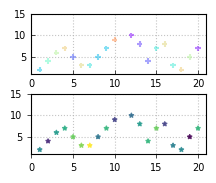

Write Python code to recreate this figure.
#散点图
'''
常用关键字：x,y,s(控制散点的大小),c(控制散点颜色）,cmap(与c参数配合，修改等级颜色)
         alpha(指定散点透明度)，facecolor,edgecolor(强制指定颜色)
         linewidths/lw(指定散点边界粗细)，hatch(内部填充样式)
         vmin,vmax(裁剪色条上下限)
'''
import numpy as np
import matplotlib.pyplot as plt
plt.rcParams['font.sans-serif']=['SimHei']#中文正常显示
def sample_data():#编制实验数据
    x=range(1,21)#横坐标数据
    y=np.array([2,4,6,7,5,3,3,5,7,9,1115,10,8,4,7,8,3,2,5,7])#纵坐标数据
    data1=np.array([22,13,24,26,30,31,36,20,27,15,17,19,24,27,30,15,21,22,10,27])
    data2=np.array([120,132,143,151,109,149,125,119,120,158,171,101,106,108,126,149,127,151,143,102])
    return x,y,data1,data2
x,y,data1,data2=sample_data()#获得实验数据
fig=plt.figure(figsize=(2.5,2),dpi=500)
ax1=fig.add_axes([0.2,0.2,0.7,0.3])
ax2=fig.add_axes([0.2,0.6,0.7,0.3])
ax1.scatter(x,y,s=10,zorder=2,marker='*',c=data1,cmap='viridis',alpha=0.8,
            lw=1)
ax2.scatter(x,y,s=15,zorder=2,marker='+',c=data2,cmap='rainbow',alpha=0.5)
ax1.set(xlim=(0,21),ylim=(1,15))
ax2.set(xlim=(0,21),ylim=(1,15))
ax1.tick_params(axis='both',direction='out',length=3,width=0.5,labelsize=7)
ax2.tick_params(axis='both',direction='in',length=3,width=0.5,labelsize=7)
ax1.grid(alpha=0.75,ls=':')
ax2.grid(alpha=0.75,ls=':')
plt.tight_layout()
plt.show()

